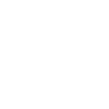
t = 0.00 s
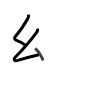
t = 2.75 s
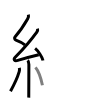
t = 5.50 s
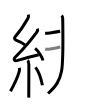
t = 8.50 s
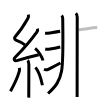
t = 11.25 s
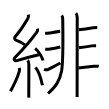
t = 14.00 s

The animated SVG that drew these frames (rendered in a browser with its animation timeline set to each time). Animation: 14 SMIL elements (animate=14); one cycle of 14.00 s.

<svg width="109px" height="109px" viewBox="0 0 px 109px" xmlns="http://www.w3.org/2000/svg" xmlns:xlink="http://www.w3.org/1999/xlink" xml:space="preserve" version="1.1"  baseProfile="full">
<path d="M28.38,14.67c0.34,1.34,0.1,2.7-0.67,4.05c-3.83,6.65-7.99,12.82-12.55,17.97c-1.06,1.2-0.57,2.89,0.77,3.39c3.34,1.24,6.08,2.49,8.95,4.78" style="fill:none;stroke:black;stroke-width:3;opacity:0">
  <animate attributeType="CSS" attributeName="opacity" from="0" to="1" begin="0s" dur="1s" repeatCount="Indefinite" fill="freeze" />
</path>
<path d="M37.55,28.68c0.32,1.2,0.07,2.2-0.75,3.34c-6.68,9.29-13.71,17.09-21.37,25.05c-2.44,2.53-0.91,4.23,2.3,3.27c5.58-1.66,15.19-4.17,21.03-5.57" style="fill:none;stroke:black;stroke-width:3;opacity:0">
  <animate attributeType="CSS" attributeName="opacity" from="0" to="1" begin="1s" dur="1s" repeatCount="Indefinite" fill="freeze" />
</path>
<path d="M35.13,48.38c2.78,2.14,7.18,8.78,7.87,12.1" style="fill:none;stroke:black;stroke-width:3;opacity:0">
  <animate attributeType="CSS" attributeName="opacity" from="0" to="1" begin="2s" dur="1s" repeatCount="Indefinite" fill="freeze" />
</path>
<path d="M27.64,60.37c0.81,0.81,1.23,2.01,1.23,4.09c0,9.42-0.12,27.12-0.12,33.17" style="fill:none;stroke:black;stroke-width:3;opacity:0">
  <animate attributeType="CSS" attributeName="opacity" from="0" to="1" begin="3s" dur="1s" repeatCount="Indefinite" fill="freeze" />
</path>
<path d="M19.36,67.85c0.27,1.4,0.26,2.4-0.15,3.78c-1.83,6.13-5.46,13.75-8.71,19.56" style="fill:none;stroke:black;stroke-width:3;opacity:0">
  <animate attributeType="CSS" attributeName="opacity" from="0" to="1" begin="4s" dur="1s" repeatCount="Indefinite" fill="freeze" />
</path>
<path d="M35.5,67.38c3.46,4.22,6.12,14.02,6.92,17.85" style="fill:none;stroke:black;stroke-width:3;opacity:0">
  <animate attributeType="CSS" attributeName="opacity" from="0" to="1" begin="5s" dur="1s" repeatCount="Indefinite" fill="freeze" />
</path>
<path d="M61.62,15.45c0.84,0.84,1.07,1.8,1.09,3.13C63.5,72.12,64,78.75,48.06,93.5" style="fill:none;stroke:black;stroke-width:3;opacity:0">
  <animate attributeType="CSS" attributeName="opacity" from="0" to="1" begin="6s" dur="1s" repeatCount="Indefinite" fill="freeze" />
</path>
<path d="M45.05,33.12c1.56,0.19,3.02,0.03,4.57-0.2c3.09-0.46,7.13-1.02,10.51-1.67" style="fill:none;stroke:black;stroke-width:3;opacity:0">
  <animate attributeType="CSS" attributeName="opacity" from="0" to="1" begin="7s" dur="1s" repeatCount="Indefinite" fill="freeze" />
</path>
<path d="M45.21,49.01c1.66,0.39,3.26,0.23,4.9-0.01c3.11-0.45,5.39-0.87,10.14-1.99" style="fill:none;stroke:black;stroke-width:3;opacity:0">
  <animate attributeType="CSS" attributeName="opacity" from="0" to="1" begin="8s" dur="1s" repeatCount="Indefinite" fill="freeze" />
</path>
<path d="M44,69.45c1.9,0.72,3.07,0.51,4.73-0.34c2.9-1.49,6.09-2.99,11.71-6.07" style="fill:none;stroke:black;stroke-width:3;opacity:0">
  <animate attributeType="CSS" attributeName="opacity" from="0" to="1" begin="9s" dur="1s" repeatCount="Indefinite" fill="freeze" />
</path>
<path d="M75.89,13.25c1.18,1.18,1.34,2.12,1.34,3.88c0,0.81-0.08,50.8-0.1,71.5c0,4.15-0.01,7.12-0.01,8.25" style="fill:none;stroke:black;stroke-width:3;opacity:0">
  <animate attributeType="CSS" attributeName="opacity" from="0" to="1" begin="10s" dur="1s" repeatCount="Indefinite" fill="freeze" />
</path>
<path d="M78.74,29.86c2.41-0.28,10.44-1.44,14.31-2.11c1.37-0.24,2.81-0.36,4.2-0.36" style="fill:none;stroke:black;stroke-width:3;opacity:0">
  <animate attributeType="CSS" attributeName="opacity" from="0" to="1" begin="11s" dur="1s" repeatCount="Indefinite" fill="freeze" />
</path>
<path d="M78.75,47.71c2.64-0.31,9.67-1.27,13.02-1.85c1.6-0.28,2.72-0.15,4.32-0.15" style="fill:none;stroke:black;stroke-width:3;opacity:0">
  <animate attributeType="CSS" attributeName="opacity" from="0" to="1" begin="12s" dur="1s" repeatCount="Indefinite" fill="freeze" />
</path>
<path d="M78.41,68.04c2.57-0.3,10.38-1.19,15.48-1.69c1.82-0.18,3.24-0.35,4.87-0.05" style="fill:none;stroke:black;stroke-width:3;opacity:0">
  <animate attributeType="CSS" attributeName="opacity" from="0" to="1" begin="13s" dur="1s" repeatCount="Indefinite" fill="freeze" />
</path>
</svg>
